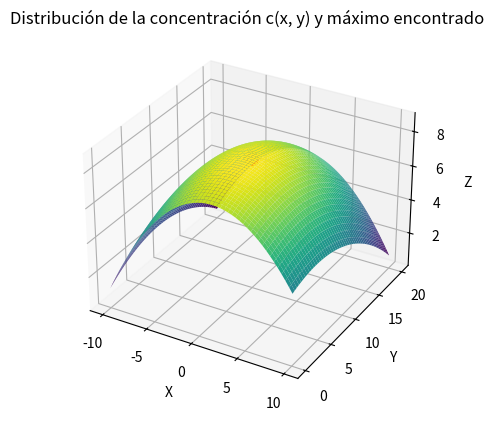
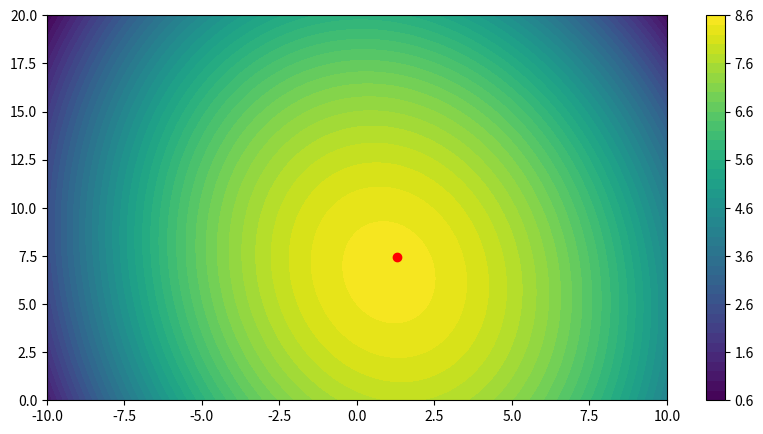
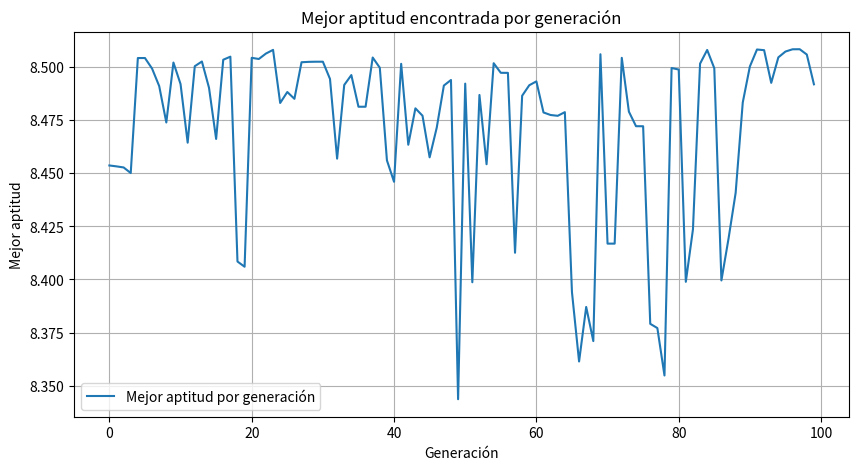

These charts were generated, in order, by the following Python code:
import random
import numpy as np
import matplotlib.pyplot as plt
from mpl_toolkits.mplot3d import Axes3D

# Parámetros del algoritmo genético
TAMANIO_POBLACION = 50
LONGITUD_CROMOSOMA_X = 14  # Para representar valores en [-10, 10] con precisión de 3 decimales
LONGITUD_CROMOSOMA_Y = 14  # Para representar valores en [0, 20] con precisión de 3 decimales
GENERACIONES = 100
PROBABILIDAD_CRUCE = 0.85
PROBABILIDAD_MUTACION = 0.07

# Función de concentración c(x, y)
def funcion_c(x, y):
    return 7.7 + 0.15 * x + 0.22 * y - 0.05 * x**2 - 0.016 * y**2 - 0.007 * x * y

# Inicializar la población con individuos binarios
def inicializar_poblacion(tamanio_poblacion, longitud_cromosoma_x, longitud_cromosoma_y):
    return [''.join(random.choice('01') for _ in range(longitud_cromosoma_x + longitud_cromosoma_y)) for _ in range(tamanio_poblacion)]

# Decodificar un cromosoma binario a un valor de x en [-10, 10] y y en [0, 20]
def decodificar_cromosoma(cromosoma):
    cromosoma_x = cromosoma[:LONGITUD_CROMOSOMA_X]
    cromosoma_y = cromosoma[LONGITUD_CROMOSOMA_Y:]
    valor_binario_x = int(cromosoma_x, 2)
    valor_binario_y = int(cromosoma_y, 2)
    x = -10 + valor_binario_x * 20 / (2**LONGITUD_CROMOSOMA_X - 1)
    y = valor_binario_y * 20 / (2**LONGITUD_CROMOSOMA_Y - 1)
    return x, y

# Evaluar la aptitud de un individuo
def evaluar_aptitud(individuo):
    x, y = decodificar_cromosoma(individuo)
    return funcion_c(x, y)

# Selección por ruleta
def seleccion_ruleta(poblacion):
    aptitudes = [evaluar_aptitud(individuo) for individuo in poblacion]
    suma_aptitudes = sum(aptitudes)
    seleccionados = []
    for _ in range(len(poblacion)):
        punto = random.uniform(0, suma_aptitudes)
        acumulado = 0
        for individuo, aptitud in zip(poblacion, aptitudes):
            acumulado += aptitud
            if acumulado >= punto:
                seleccionados.append(individuo)
                break
    return seleccionados

# Cruce de un par de padres
def cruce(padre1, padre2):
    if random.random() < PROBABILIDAD_CRUCE:
        punto_cruce = random.randint(1, LONGITUD_CROMOSOMA_X + LONGITUD_CROMOSOMA_Y - 1)
        hijo1 = padre1[:punto_cruce] + padre2[punto_cruce:]
        hijo2 = padre2[:punto_cruce] + padre1[punto_cruce:]
        return hijo1, hijo2
    return padre1, padre2

# Mutación de un individuo
def mutacion(individuo):
    individuo_mutado = ''.join(
        bit if random.random() > PROBABILIDAD_MUTACION else '1' if bit == '0' else '0' 
        for bit in individuo
    )
    return individuo_mutado

# Actualizar la población
def actualizar_poblacion(poblacion):
    nueva_poblacion = []
    seleccionados = seleccion_ruleta(poblacion)
    for i in range(0, len(seleccionados), 2):
        padre1 = seleccionados[i]
        padre2 = seleccionados[i+1 if i+1 < len(seleccionados) else 0]
        hijo1, hijo2 = cruce(padre1, padre2)
        nueva_poblacion.append(mutacion(hijo1))
        nueva_poblacion.append(mutacion(hijo2))
    return nueva_poblacion

# Algoritmo genético principal
def algoritmo_genetico():
    poblacion = inicializar_poblacion(TAMANIO_POBLACION, LONGITUD_CROMOSOMA_X, LONGITUD_CROMOSOMA_Y)
    mejores_aptitudes = []

    for generacion in range(GENERACIONES):
        aptitudes = [evaluar_aptitud(individuo) for individuo in poblacion]
        mejor_aptitud = max(aptitudes)
        mejores_aptitudes.append(mejor_aptitud)
        mejor_individuo = poblacion[aptitudes.index(mejor_aptitud)]
        
        print(f"Generación {generacion}: Mejor aptitud = {mejor_aptitud}, Mejor individuo = {mejor_individuo}")

        poblacion = actualizar_poblacion(poblacion)

    mejor_individuo = max(poblacion, key=evaluar_aptitud)
    mejor_x, mejor_y = decodificar_cromosoma(mejor_individuo)
    mejor_valor_c = evaluar_aptitud(mejor_individuo)
    
    return mejor_x, mejor_y, mejor_valor_c, mejores_aptitudes

# Ejecutar el algoritmo genético
mejor_x, mejor_y, mejor_valor_c, mejores_aptitudes = algoritmo_genetico()

# Graficar c en función de x e y
# Crear una malla de puntos en el plano xy
x = np.linspace(-10, 10, 400)
y = np.linspace(0, 20, 400)
X, Y = np.meshgrid(x, y)

# Evaluar la función en la malla de puntos
Z = funcion_c(X, Y)

# Crear una figura y un eje 3D
fig = plt.figure()
ax = fig.add_subplot(111, projection='3d')

# Graficar la superficie 3D
ax.plot_surface(X, Y, Z, cmap='viridis')

# Agregar etiquetas y título
plt.figure(figsize=(10, 5))
contour = plt.contourf(X, Y, Z, levels=50, cmap='viridis')
plt.colorbar(contour)
plt.scatter([mejor_x], [mejor_y], color='red', zorder=5)


# Marcar el máximo punto de concentración con un punto rojo en la gráfica 3D

ax.scatter(mejor_x, mejor_y, mejor_valor_c, color='red', marker='o', s=100)

# Agregar etiquetas y título
ax.set_xlabel('X')
ax.set_ylabel('Y')
ax.set_zlabel('Z')
ax.set_title('Distribución de la concentración c(x, y) y máximo encontrado')



# Mostrar la gráfica
plt.show()


# Graficar mejores aptitudes en función de cada generación
plt.figure(figsize=(10, 5))
plt.plot(range(GENERACIONES), mejores_aptitudes, label='Mejor aptitud por generación')
plt.title('Mejor aptitud encontrada por generación')
plt.xlabel('Generación')
plt.ylabel('Mejor aptitud')
plt.legend()
plt.grid(True)
plt.show()
